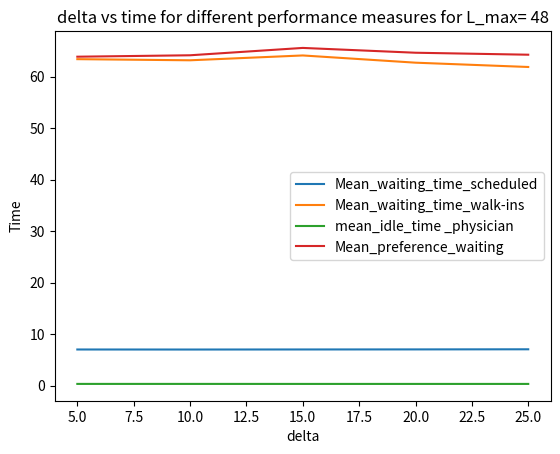

The matplotlib source for this figure:
import matplotlib.pyplot as plt

delta=[5,10,15,20,25]

d_5=[7.035709969625145, 63.382654642260945, 0.356828 , 63.85790358435509]
d_10=[7.028020125668056, 63.16252956296099, 0.356562, 64.13465964066594]
d_15=[7.04034807950666, 64.10109062762407, 0.354015, 65.56262133361787]
d_20=[7.051495360111918, 62.698454116515414, 0.353438, 64.62886691305549]
d_25=[7.073726085073906, 61.86312752460618, 0.354028, 64.24534387418295]
k=[d_5,d_10,d_15,d_20,d_25]
#print(k)
q=[]

for i in range(4):
    d=[]
    for j in range(5):
        d.append(k[j][i])
    q.append(d)
print(q)

a=['Mean_waiting_time_scheduled','Mean_waiting_time_walk-ins','mean_idle_time _physician','Mean_preference_waiting']


for i in range(len(q)):
    plt.plot(delta,q[i],label=a[i])
    plt.legend(loc='best')
    plt.xlabel('delta')
    plt.ylabel('Time')
    plt.title('delta vs time for different performance measures for L_max= 48')
    
plt.show()
    
    
